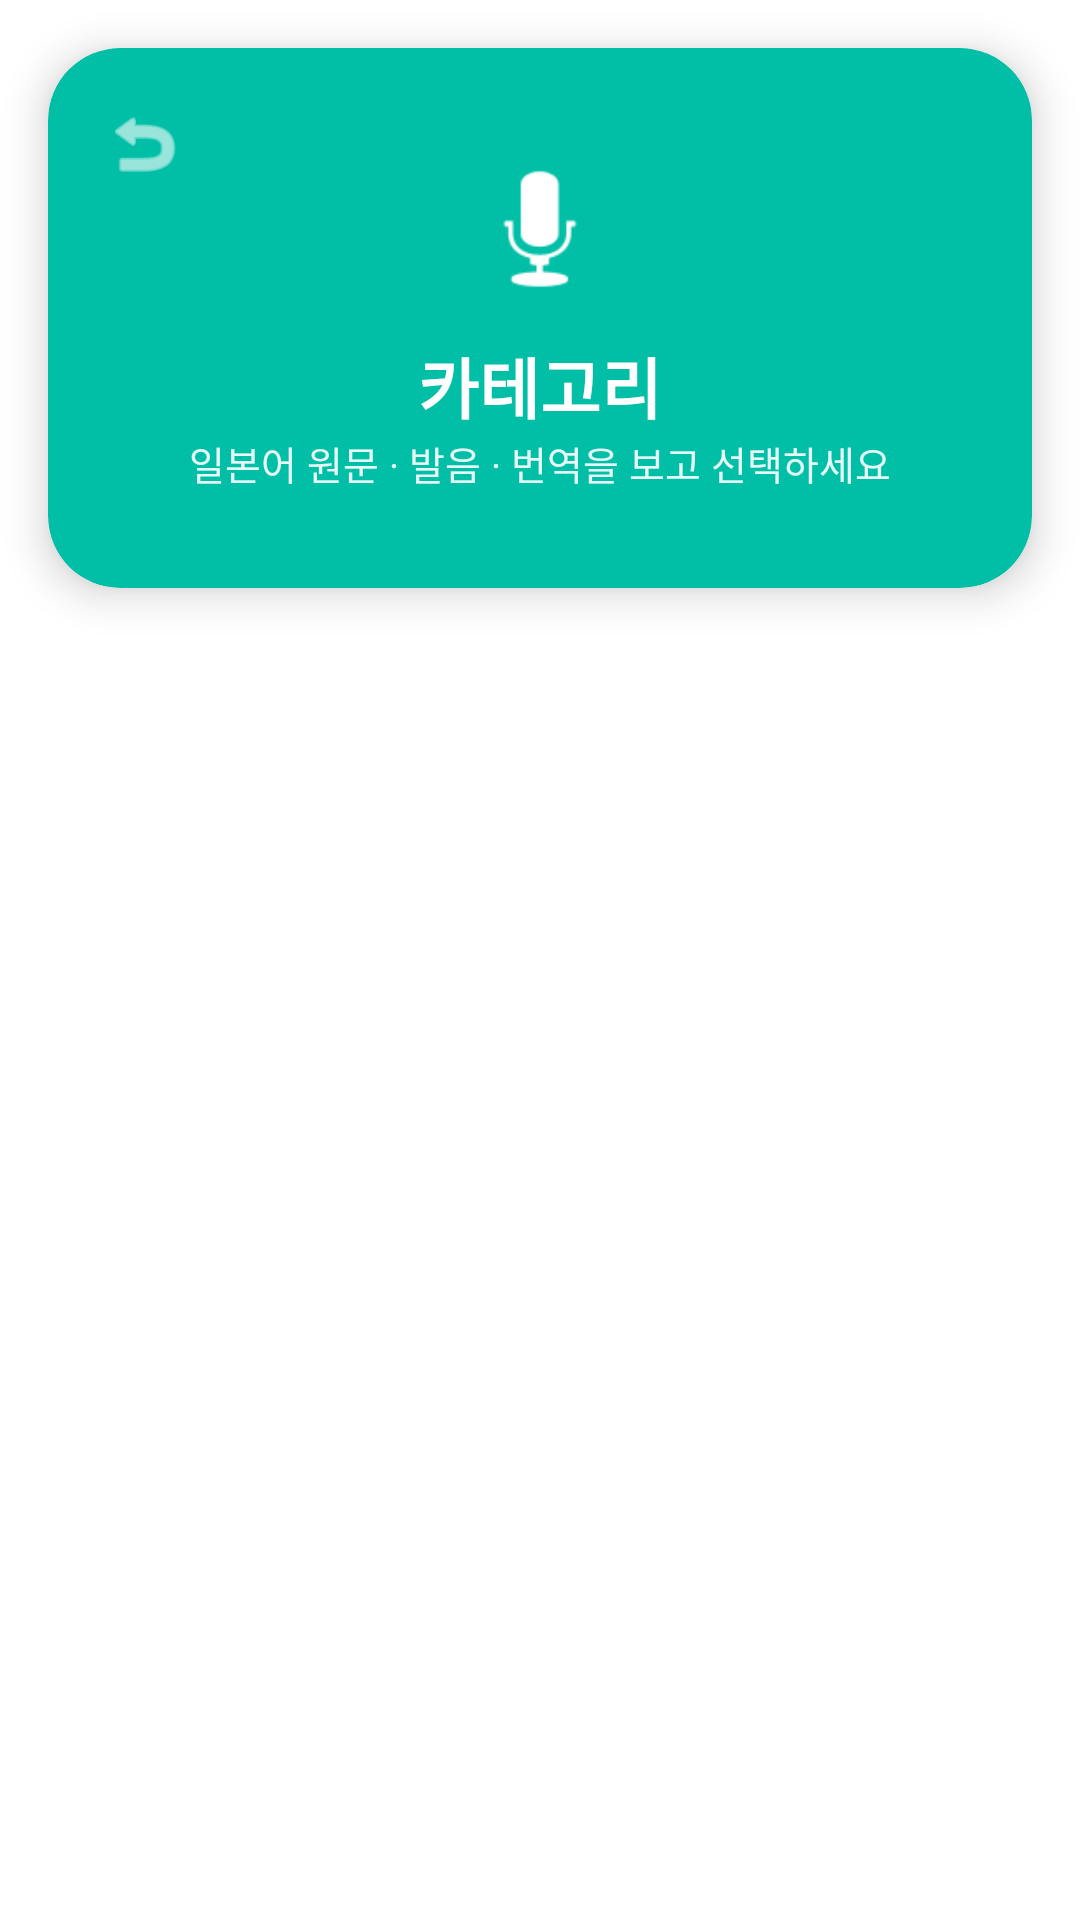

Android layout source for this screen:
<!-- AndroidManifest.xml: application theme Theme.PikaBoka -->
<!-- res/layout/activity_speech_category.xml -->
<?xml version="1.0" encoding="utf-8"?>
<LinearLayout
    xmlns:android="http://schemas.android.com/apk/res/android"
    xmlns:app="http://schemas.android.com/apk/res-auto"
    android:layout_width="match_parent"
    android:layout_height="match_parent"
    android:orientation="vertical">

    
    <com.google.android.material.card.MaterialCardView
        android:id="@+id/headerCard"
        android:layout_width="match_parent"
        android:layout_height="180dp"
        android:layout_margin="16dp"
        app:cardCornerRadius="24dp"
        app:cardElevation="8dp"
        app:cardBackgroundColor="@color/feature_speech">

    <androidx.constraintlayout.widget.ConstraintLayout
        android:id="@+id/headerContent"
        android:layout_width="match_parent"
        android:layout_height="match_parent">

        
        <androidx.appcompat.widget.AppCompatImageView
            android:id="@+id/btnBack"
            android:layout_width="48dp"
            android:layout_height="48dp"
            android:layout_marginStart="8dp"
            android:layout_marginTop="8dp"
            android:background="?attr/selectableItemBackgroundBorderless"
            android:padding="10dp"
            android:contentDescription="@string/nav_back"
            app:srcCompat="@android:drawable/ic_menu_revert"
            app:tint="@android:color/white"
            app:layout_constraintTop_toTopOf="parent"
            app:layout_constraintStart_toStartOf="parent"/>

        
        <LinearLayout
            android:id="@+id/centerGroup"
            android:layout_width="wrap_content"
            android:layout_height="wrap_content"
            android:orientation="vertical"
            android:gravity="center"
            app:layout_constraintTop_toTopOf="parent"
            app:layout_constraintBottom_toBottomOf="parent"
            app:layout_constraintStart_toStartOf="parent"
            app:layout_constraintEnd_toEndOf="parent">

            <androidx.appcompat.widget.AppCompatImageView
                android:layout_width="56dp"
                android:layout_height="56dp"
                app:srcCompat="@android:drawable/ic_btn_speak_now"
                app:tint="@android:color/white"
                android:contentDescription="@string/app_name"/>

            <TextView
                android:id="@+id/tvHeaderTitle"
                android:layout_width="wrap_content"
                android:layout_height="wrap_content"
                android:layout_marginTop="8dp"
                android:text="카테고리"
                android:textSize="22sp"
                android:textStyle="bold"
                android:textColor="@android:color/white"
                android:accessibilityHeading="true"/>

            <TextView
                android:id="@+id/tvHeaderSub"
                android:layout_width="wrap_content"
                android:layout_height="wrap_content"
                android:text="일본어 원문 · 발음 · 번역을 보고 선택하세요"
                android:textSize="13sp"
                android:alpha="0.9"
                android:textColor="@android:color/white"/>
        </LinearLayout>
    </androidx.constraintlayout.widget.ConstraintLayout>
</com.google.android.material.card.MaterialCardView>

    
<androidx.recyclerview.widget.RecyclerView
android:id="@+id/recycler"
android:layout_width="match_parent"
android:layout_height="0dp"
android:layout_weight="1"
android:paddingTop="8dp"/>
    </LinearLayout>
<!-- resources referenced by this layout -->
<resources>
  <color name="feature_speech">#00BFA6</color>
  <string name="app_name">PikaBoka</string>
  <string name="nav_back">뒤로가기</string>
  <style name="Theme.PikaBoka" parent="Theme.MaterialComponents.Light.NoActionBar">
          
          <item name="colorPrimary">@color/toolbar_primary</item>
          <item name="colorPrimaryVariant">@color/toolbar_primary</item>
          <item name="colorSecondary">@color/toolbar_primary</item>
  
          
          <item name="android:forceDarkAllowed">false</item>
      </style>
  <color name="toolbar_primary">#6C63FF</color>
</resources>
